Run: headless pygame with SDL's dummy video driver; simulated clock (each Clock.tick advances the game by its frame time, no real sleeping); random seed 0; keys injected as events and as key.get_pressed() state; no mouse input.
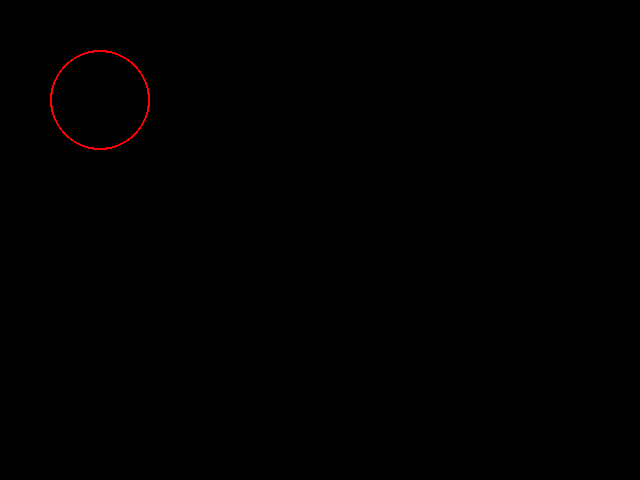
Frame 1 of 4 · flips 1–60 · no input
Frame 2 of 4 · flips 61–180 · tapped SPACE, RETURN · held RIGHT (→), D · screen unchanged from frame 1, image omitted
Frame 3 of 4 · flips 181–300 · held DOWN (↓), S · screen unchanged from frame 2, image omitted
Frame 4 of 4 · flips 301–420 · held LEFT (←), A, UP (↑), W · screen unchanged from frame 3, image omitted

The pygame program that drew these frames:

import pygame
from sys import exit

# Inicializando módulos de Pygame
pygame.init()

# Criando uma janela com o título “Olá, mundo!”
LARGURA = 640
ALTURA = 480 

janela = pygame.display.set_mode((LARGURA, ALTURA))

#Titulo
pygame.display.set_caption("Olá, mundo!")

# Loop do jogo
while True:
    # Checando a ocorrencia de eventos
    for event in pygame.event.get():
        # Se for um evento QUIT
        if event.type == pygame.QUIT:
            # Encerrando módulos de Pygame
           pygame.quit()
           exit()
           
    pygame.draw.circle(janela, 
                     (255, 0, 0),
                     (100, 100),
                     50,
                     2
                     )
    
    pygame.display.update()
    
